Run: headless pygame with SDL's dummy video driver; simulated clock (each Clock.tick advances the game by its frame time, no real sleeping); random seed 0; keys injected as events and as key.get_pressed() state; no mouse input.
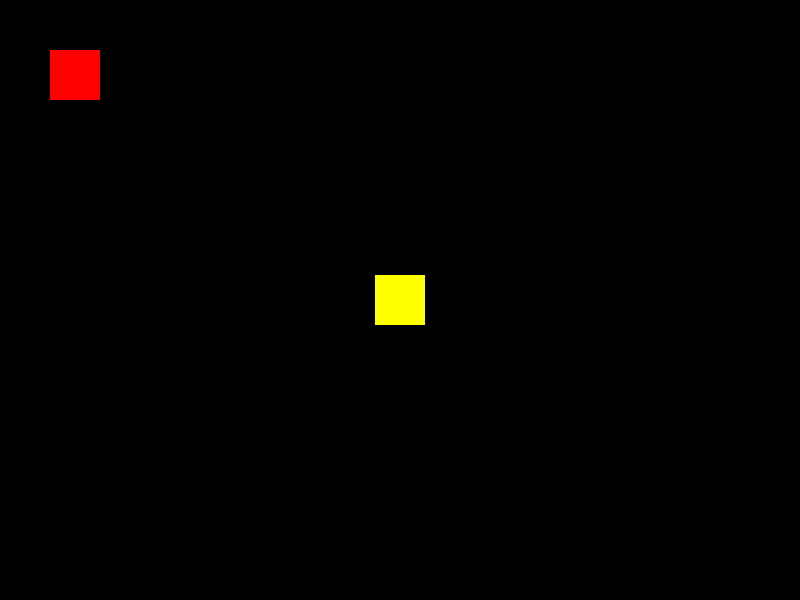
Frame 1 of 4 · flips 1–60 · no input
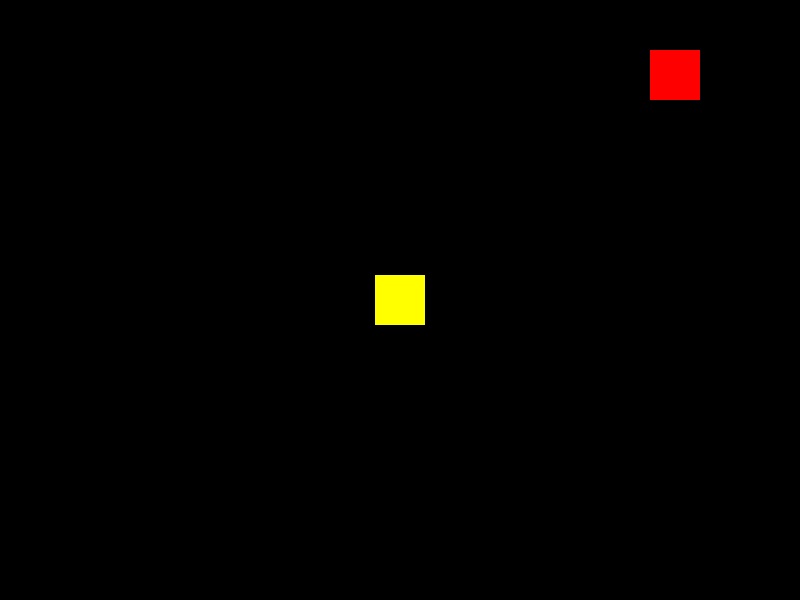
Frame 2 of 4 · flips 61–180 · tapped SPACE, RETURN · held RIGHT (→), D
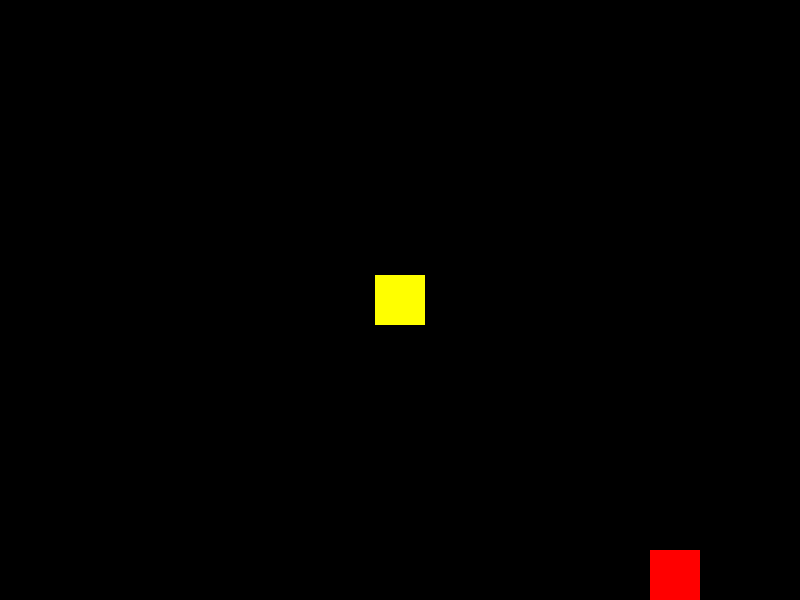
Frame 3 of 4 · flips 181–300 · held DOWN (↓), S
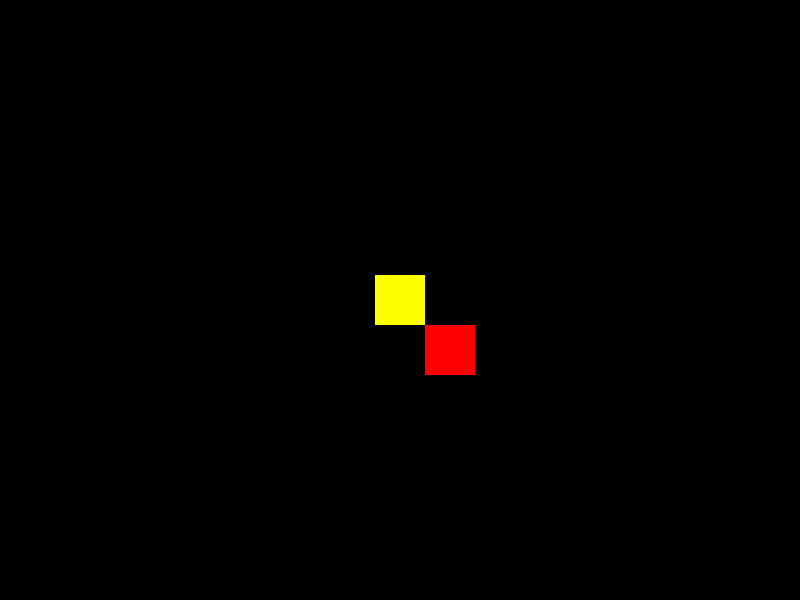
Frame 4 of 4 · flips 301–420 · held LEFT (←), A, UP (↑), W

The pygame program that drew these frames:

import pygame  # Import the pygame library
import os; os.system("cls")

# Initialize Pygame
pygame.init()

# Set up the screen size
SCREEN_WIDTH = 800
SCREEN_HEIGHT = 600
screen = pygame.display.set_mode((SCREEN_WIDTH, SCREEN_HEIGHT))

# Set the title of the window
pygame.display.set_caption("Move the Red Square")

# Colors (RGB format)
BLACK = (0, 0, 0)       # Background color
RED = (255, 0, 0)       # Red square color
YELLOW = (255, 255, 0)  # Yellow square color

# Square size (both red and yellow will be the same size)
SQUARE_SIZE = 50

# Start position for the red square (upper left corner area)
red_x = 50
red_y = 50

# Start position the yellow square in the center of the screen
yellow_x = (SCREEN_WIDTH - SQUARE_SIZE) // 2
yellow_y = (SCREEN_HEIGHT - SQUARE_SIZE) // 2

# Speed for moving the red square
SQUARE_SPEED = 5

# Function to check if two squares overlap (touching each other)
def squares_overlap(x1, y1, x2, y2, size):
    if (x1 < (x2 + size) and          # Red left edge is to the left of yellow right edge
        (x1 + size) > x2 and          # Red right edge is to the right of yellow left edge
        y1 < (y2 + size) and          # Red top edge is above yellow bottom edge
        (y1 + size) > y2):            # Red bottom edge is below yellow top edge
        return True
    else:
        return False

# Main game loop
running = True
clock = pygame.time.Clock()  # Controls how fast the game runs

while running:
    # Check for quit event (close window)
    for event in pygame.event.get():
        if event.type == pygame.QUIT:
            running = False

    # Store the red square's starting position
    new_red_x = red_x
    new_red_y = red_y

    # Get keys being pressed
    keys = pygame.key.get_pressed()

    # Modify new_red_x and new_red_y based on which keys are pressed
    if keys[pygame.K_LEFT]:
        new_red_x -= SQUARE_SPEED
    if keys[pygame.K_RIGHT]:
        new_red_x += SQUARE_SPEED
    if keys[pygame.K_UP]:
        new_red_y -= SQUARE_SPEED
    if keys[pygame.K_DOWN]:
        new_red_y += SQUARE_SPEED

    # Keep the red square inside the screen (don't go off the edges)
    if new_red_x < 0:
        new_red_x = 0
    if new_red_x > SCREEN_WIDTH - SQUARE_SIZE:
        new_red_x = SCREEN_WIDTH - SQUARE_SIZE
    if new_red_y < 0:
        new_red_y = 0
    if new_red_y > SCREEN_HEIGHT - SQUARE_SIZE:
        new_red_y = SCREEN_HEIGHT - SQUARE_SIZE

    # Only update red square's position if it does NOT overlap the yellow square
    if not squares_overlap(new_red_x, new_red_y, yellow_x, yellow_y, SQUARE_SIZE):
        red_x = new_red_x
        red_y = new_red_y

    # Draw everything
    screen.fill(BLACK)  # Clear screen
    pygame.draw.rect(screen, RED, (red_x, red_y, SQUARE_SIZE, SQUARE_SIZE))  # Draw red square
    pygame.draw.rect(screen, YELLOW, (yellow_x, yellow_y, SQUARE_SIZE, SQUARE_SIZE))  # Draw yellow square

    # Update the display
    pygame.display.flip()

    # Control the speed of the loop (frames per second)
    clock.tick(60)

# Quit Pygame when the loop ends
pygame.quit()
